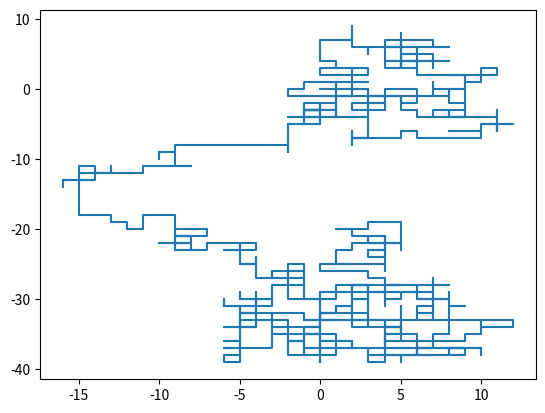

The script that saved this image:
# Plot a random walk

# random walk with 2 dimensions (x, y)
# it can walk in north, east, south or west direction

import matplotlib.pyplot as plt
import random
import numpy as np

directions = ["N", "E", "S", "W"]

fig = plt.figure()
ax = fig.add_subplot(1,1,1)

# define number of steps:
n = 1000

# set the initial zero vectors
x = np.zeros(n) 
y = np.zeros(n)

# filling the vectors with random directions 
for i in range(1, n): 
    val = random.choice(directions) 
    if val == "E": 
        x[i] = x[i - 1] + 1
        y[i] = y[i - 1] 
    elif val == "W": 
        x[i] = x[i - 1] - 1
        y[i] = y[i - 1] 
    elif val == "N": 
        x[i] = x[i - 1] 
        y[i] = y[i - 1] + 1
    else: 
        x[i] = x[i - 1] 
        y[i] = y[i - 1] - 1


ax.plot(x, y)
# Set title for the plot
ax.set_title(print('Random Walk with ' + str(n) + " steps"))

plt.show()





